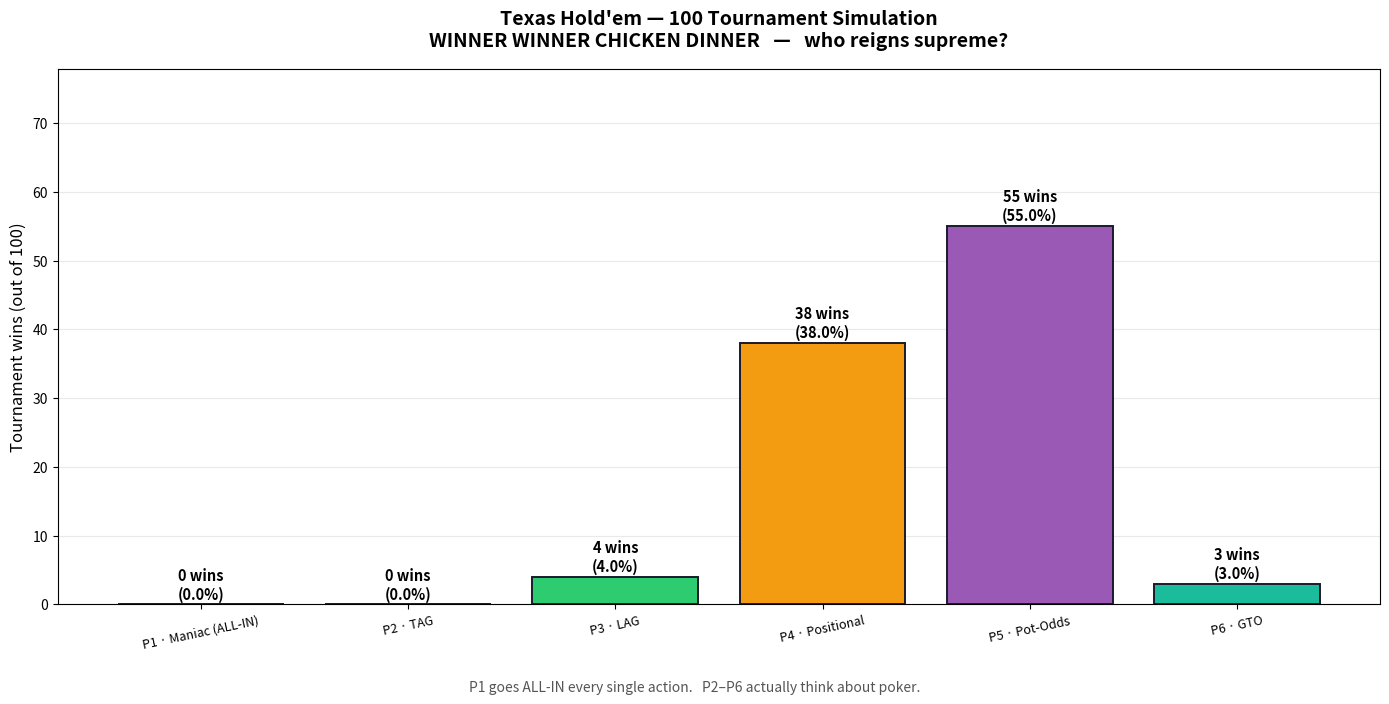

Recreate this plot in Python. (Note: this script raises an exception after producing the figure.)
#!/usr/bin/env python3
"""
Texas Hold'em 100-Tournament Simulation
========================================
6 players, equal starting stacks.

P1  — The Maniac   : if my_turn then bet = ALL IN fi
P2  — TAG          : Tight-Aggressive (premium hands only, big bets)
P3  — LAG          : Loose-Aggressive (wide range, constant pressure, bluffs)
P4  — Positional   : exploits late position, steals, adjusts range by seat
P5  — Pot-Odds     : mathematical equity vs pot-odds, outs counting
P6  — GTO          : game-theory inspired balanced ranges, mixed frequencies
"""

import random, itertools, sys
from collections import Counter, deque, defaultdict

import matplotlib
matplotlib.use("Agg")
import matplotlib.pyplot as plt
import matplotlib.patches as mpatches

# ═══════════════════════════════════════════════════════════════
#  CARD PRIMITIVES
# ═══════════════════════════════════════════════════════════════

RANKS = "23456789TJQKA"
SUITS = "cdhs"
VAL   = {r: i + 2 for i, r in enumerate(RANKS)}   # '2'→2 … 'A'→14

def new_deck():
    return [(r, s) for r in RANKS for s in SUITS]

# ═══════════════════════════════════════════════════════════════
#  HAND EVALUATOR  — returns comparable (rank_class, tiebreakers)
# ═══════════════════════════════════════════════════════════════

def eval5(cards):
    v = sorted([VAL[c[0]] for c in cards], reverse=True)
    s = [c[1] for c in cards]
    flush    = len(set(s)) == 1
    straight = len(set(v)) == 5 and v[0] - v[4] == 4
    if set(v) == {14, 2, 3, 4, 5}:       # wheel
        straight, v = True, [5, 4, 3, 2, 1]
    cnt  = Counter(v)
    grp  = sorted(cnt.items(), key=lambda x: (x[1], x[0]), reverse=True)
    ov   = [g[0] for g in grp]
    of   = [g[1] for g in grp]
    if straight and flush:        return (8, v)
    if of[0] == 4:                return (7, ov)
    if of[:2] == [3, 2]:          return (6, ov)
    if flush:                     return (5, v)
    if straight:                  return (4, v)
    if of[0] == 3:                return (3, ov)
    if of[:2] == [2, 2]:          return (2, ov)
    if of[0] == 2:                return (1, ov)
    return (0, v)

def best_of_7(cards):
    return max(eval5(c) for c in itertools.combinations(cards, 5))

# ═══════════════════════════════════════════════════════════════
#  HAND-STRENGTH HELPERS  (0 … 1)
# ═══════════════════════════════════════════════════════════════

def preflop_str(hole):
    r1, r2  = VAL[hole[0][0]], VAL[hole[1][0]]
    suited  = hole[0][1] == hole[1][1]
    paired  = r1 == r2
    hi, lo  = max(r1, r2), min(r1, r2)
    s = hi + lo * 0.4
    if paired: s += 12
    if suited: s +=  3
    if hi - lo <= 2: s += 2          # connectedness bonus
    return min(s / 42.0, 1.0)

def postflop_str(hole, comm):
    if not comm:
        return preflop_str(hole)
    return best_of_7(hole + comm)[0] / 8.0

# ═══════════════════════════════════════════════════════════════
#  STRATEGIES
#  signature: (hole, comm, chips, to_call, pot, stage, pos, n)
#             → ('fold'|'check'|'call'|'raise', amount)
#  amount for 'raise' = TOTAL chips this player commits this action
# ═══════════════════════════════════════════════════════════════

# ── Strategy 0 ────────────────────────────────────────────────
def s_maniac(hole, comm, chips, to_call, pot, stage, pos, n):
    """If my_turn then bet = ALL IN fi"""
    return ('raise', chips)

# ── Strategy 1 · Tight-Aggressive (TAG) ───────────────────────
def s_tag(hole, comm, chips, to_call, pot, stage, pos, n):
    """
    Plays only a narrow premium range pre-flop (~top 20% of hands).
    When in, bets 3/4-pot or bigger for value; never bluffs.
    Folds everything marginal vs aggression.
    """
    if stage == 'preflop':
        pf = preflop_str(hole)
        if pf > 0.74:                        # AA,KK,QQ,AKs,AKo …
            bet = min(chips, max(int(pot * 3), to_call * 3, 1))
            return ('raise', bet)
        if pf > 0.54 and to_call <= chips * 0.06:
            return ('call', to_call)
        return ('fold', 0)

    hs = postflop_str(hole, comm)
    if hs >= 0.50:
        return ('raise', min(chips, max(int(pot * 0.75), to_call + 1, 1)))
    if hs >= 0.25 and to_call <= chips * 0.15:
        return ('call', to_call)
    if to_call == 0:
        return ('check', 0)
    return ('fold', 0)

# ── Strategy 2 · Loose-Aggressive (LAG) ───────────────────────
def s_lag(hole, comm, chips, to_call, pot, stage, pos, n):
    """
    Plays a wide range (~top 45%) very aggressively.
    Bluffs ~28% of weak spots post-flop; applies constant pressure.
    Bets 1.2× pot when continuing.
    """
    r = random.random()
    if stage == 'preflop':
        pf = preflop_str(hole)
        if pf > 0.38 or r < 0.20:
            bet = min(chips, max(int(pot * 2 + to_call), to_call + 1, 1))
            return ('raise', bet)
        return ('fold', 0)

    hs = postflop_str(hole, comm)
    if hs >= 0.37 or r < 0.28:
        return ('raise', min(chips, max(int(pot * 1.2), to_call + 1, 1)))
    if to_call <= chips * 0.10:
        return ('call', to_call)
    return ('fold', 0)

# ── Strategy 3 · Positional ───────────────────────────────────
def s_position(hole, comm, chips, to_call, pot, stage, pos, n):
    """
    Tight from early position (play ≥78th percentile hands only),
    medium from middle (≥60th), wide from late (≥45th).
    In late position with no aggression, steal blinds 42% of time.
    Post-flop aggression scales with position multiplier.
    """
    late = pos >= n * 0.60
    mid  = pos >= n * 0.35

    if stage == 'preflop':
        pf  = preflop_str(hole)
        thr = 0.44 if late else (0.59 if mid else 0.76)
        if pf > thr:
            mult = 2.5 if late else 2.0
            return ('raise', min(chips, max(int(pot * mult), to_call + 1, 1)))
        if late and pf > 0.28 and to_call == 0:        # blind steal
            return ('raise', min(chips, max(int(pot * 2.0), 1)))
        if to_call <= chips * 0.06:
            return ('call', to_call)
        return ('fold', 0)

    hs = postflop_str(hole, comm)
    if hs >= 0.37:
        mult = 1.0 if late else 0.60
        return ('raise', min(chips, max(int(pot * mult), to_call + 1, 1)))
    if late and to_call == 0 and random.random() < 0.42:  # c-bet steal
        return ('raise', min(chips, max(int(pot * 0.5), 1)))
    if to_call <= chips * 0.12:
        return ('call', to_call)
    return ('fold', 0)

# ── Strategy 4 · Pot-Odds / Mathematical ──────────────────────
def s_pot_odds(hole, comm, chips, to_call, pot, stage, pos, n):
    """
    Computes required equity = to_call / (pot + to_call).
    Calls / raises only when estimated equity ≥ 1.15× pot-odds.
    Estimates equity from hand-rank strength + draw outs:
      flush draw  → +0.35 equity floor
      open-ended straight draw → +0.28 equity floor
    Bets 80% pot as value when equity > 55%.
    """
    if comm:
        hs = postflop_str(hole, comm)
        all_c = hole + comm
        # flush draw boost
        if max(Counter(c[1] for c in all_c).values()) >= 4:
            hs = max(hs, 0.35)
        # straight draw boost
        rv = sorted(VAL[c[0]] for c in all_c)
        for i in range(len(rv) - 3):
            if rv[i + 3] - rv[i] <= 4:
                hs = max(hs, 0.28)
    else:
        hs = preflop_str(hole) * 0.85

    if to_call > 0:
        pot_odds = to_call / (pot + to_call + 1e-9)
        if hs > pot_odds * 1.15:                  # +EV call
            if hs > 0.55:
                return ('raise', min(chips, max(int(pot * 0.8), to_call + 1, 1)))
            return ('call', to_call)
        return ('fold', 0)

    if hs > 0.55:
        return ('raise', min(chips, max(int(pot * hs), 1)))
    return ('check', 0)

# ── Strategy 5 · GTO-Inspired ─────────────────────────────────
def s_gto(hole, comm, chips, to_call, pot, stage, pos, n):
    """
    Balanced mixed-strategy poker:
    • Randomises bet sizing from {33%, 50%, 67%, 100%} of pot.
    • Pre-flop: always 3-bet with top 30%; mix raise/call with 20-50%;
      bluff-raise 18% of air.
    • Post-flop: value-bet ≥62.5% strength 82% of time (check-trap 18%);
      semi-bluff on wet boards; bluff ~25% on wet / ~15% on dry.
    • Detects board texture (flush/straight draws present) to adjust freq.
    """
    r   = random.random()
    hs  = postflop_str(hole, comm) if comm else preflop_str(hole)
    wet = False
    if comm:
        sc  = Counter(c[1] for c in comm)
        rv  = sorted(VAL[c[0]] for c in comm)
        wet = max(sc.values()) >= 3 or (len(rv) >= 3 and rv[-1] - rv[0] <= 4)

    sz = random.choice([0.33, 0.50, 0.67, 1.0])   # GTO mixed sizing

    if stage == 'preflop':
        pf = preflop_str(hole)
        if pf > 0.70:
            return ('raise', min(chips, max(int(pot * 2.5), to_call + 1, 1)))
        if pf > 0.50:
            if r < 0.70:
                return ('raise', min(chips, max(int(pot * 2.0), to_call + 1, 1)))
            if to_call <= chips * 0.10:
                return ('call', to_call)
            return ('fold', 0)
        if pf > 0.35 and r < 0.18:                 # balanced bluff-3bet
            return ('raise', min(chips, max(int(pot * 2.0), to_call + 1, 1)))
        return ('fold', 0)

    if hs >= 0.625:
        if r < 0.82:
            return ('raise', min(chips, max(int(pot * sz), to_call + 1, 1)))
        return ('call', to_call) if to_call > 0 else ('check', 0)

    if hs >= 0.375:
        if wet:
            return ('raise', min(chips, max(int(pot * 0.67), to_call + 1, 1)))
        if r < 0.50:
            return ('call', min(to_call, chips)) if to_call > 0 else ('check', 0)
        return ('fold', 0) if to_call > 0 else ('check', 0)

    bluff_freq = 0.25 if wet else 0.15
    if r < bluff_freq:
        return ('raise', min(chips, max(int(pot * sz), to_call + 1, 1)))
    if to_call == 0:
        return ('check', 0)
    if to_call <= chips * 0.08:
        return ('call', to_call)
    return ('fold', 0)


STRATEGY_FNS = [s_maniac, s_tag, s_lag, s_position, s_pot_odds, s_gto]
NAMES        = [
    "P1 · Maniac (ALL-IN)",
    "P2 · TAG",
    "P3 · LAG",
    "P4 · Positional",
    "P5 · Pot-Odds",
    "P6 · GTO",
]

# ═══════════════════════════════════════════════════════════════
#  PLAYER
# ═══════════════════════════════════════════════════════════════

class Player:
    __slots__ = ('pid', 'chips', 'fn', 'hole', 'alive', 'rbet')
    def __init__(self, pid, chips, fn):
        self.pid   = pid
        self.chips = chips
        self.fn    = fn
        self.hole  = []
        self.alive = True
        self.rbet  = 0   # chips committed this betting round

# ═══════════════════════════════════════════════════════════════
#  BETTING ROUND
# ═══════════════════════════════════════════════════════════════

MAX_RAISES_PER_STREET = 4

def do_betting_round(table, community, pot, stage, bb):
    """
    One complete betting street.
    Modifies player.chips / player.alive / player.rbet in-place.
    Returns updated pot.
    """
    active = [p for p in table if p.alive]
    if len(active) <= 1:
        return pot

    # Post-flop streets reset round bets; pre-flop bets are already set (blinds).
    if stage != 'preflop':
        for p in active:
            p.rbet = 0

    cur_bet = max(p.rbet for p in active) if active else 0

    # Initial action order
    if stage == 'preflop':
        # UTG acts first: seats 2,3,4,… then SB(0),BB(1) close
        if len(active) >= 3:
            order = active[2:] + active[:2]
        else:
            order = list(active)   # heads-up: SB first
    else:
        order = list(active)

    q     = deque(p for p in order if p.chips > 0)
    in_q  = {p.pid for p in q}
    raises = 0

    safety = 0
    while q and safety < len(active) * 12:
        safety += 1
        p = q.popleft()
        in_q.discard(p.pid)

        if not p.alive or p.chips == 0:
            continue

        to_call = min(max(0, cur_bet - p.rbet), p.chips)

        alive_now = [x for x in active if x.alive]
        pids      = sorted(x.pid for x in alive_now)
        pos       = pids.index(p.pid) if p.pid in pids else 0

        action, amount = p.fn(
            p.hole, community, p.chips, to_call, pot, stage, pos, len(alive_now)
        )

        if action == 'fold':
            p.alive = False

        elif action in ('check', 'call'):
            c        = to_call          # already capped at p.chips
            p.chips -= c
            p.rbet  += c
            pot     += c

        else:   # 'raise'
            target   = max(int(amount), to_call)
            c        = min(p.chips, target)
            p.chips -= c
            p.rbet  += c
            pot     += c
            if p.rbet > cur_bet and raises < MAX_RAISES_PER_STREET:
                raises  += 1
                cur_bet  = p.rbet
                for other in active:
                    if (other.pid != p.pid and other.alive
                            and other.chips > 0 and other.pid not in in_q):
                        q.append(other)
                        in_q.add(other.pid)

        if sum(1 for x in active if x.alive) <= 1:
            break

    return pot

# ═══════════════════════════════════════════════════════════════
#  ONE HAND
# ═══════════════════════════════════════════════════════════════

def play_hand(table, bb):
    """Deal and play one hand on `table`. Awards pot to winner."""
    active = [p for p in table if p.chips > 0]
    if len(active) <= 1:
        return

    for p in active:
        p.alive = True
        p.rbet  = 0
        p.hole  = []

    deck = new_deck()
    random.shuffle(deck)
    for p in active:
        p.hole = [deck.pop(), deck.pop()]

    comm = []
    pot  = 0

    # ── Post blinds ──────────────────────────────────────────
    sb_p  = active[0]
    bb_p  = active[1 % len(active)]
    sb_a  = min(bb // 2, sb_p.chips)
    bb_a  = min(bb,      bb_p.chips)
    sb_p.chips -= sb_a;  sb_p.rbet = sb_a
    bb_p.chips -= bb_a;  bb_p.rbet = bb_a
    pot += sb_a + bb_a

    def live():
        return [p for p in active if p.alive]

    # ── Pre-flop ─────────────────────────────────────────────
    pot = do_betting_round(active, comm, pot, 'preflop', bb)
    lv  = live()
    if len(lv) == 1:
        lv[0].chips += pot; return

    # ── Flop ─────────────────────────────────────────────────
    comm += [deck.pop() for _ in range(3)]
    pot = do_betting_round(active, comm, pot, 'flop', bb)
    lv  = live()
    if len(lv) == 1:
        lv[0].chips += pot; return

    # ── Turn ─────────────────────────────────────────────────
    comm.append(deck.pop())
    pot = do_betting_round(active, comm, pot, 'turn', bb)
    lv  = live()
    if len(lv) == 1:
        lv[0].chips += pot; return

    # ── River ────────────────────────────────────────────────
    comm.append(deck.pop())
    pot = do_betting_round(active, comm, pot, 'river', bb)
    lv  = live()
    if len(lv) == 1:
        lv[0].chips += pot; return

    # ── Showdown ─────────────────────────────────────────────
    lv = live()
    if lv:
        winner = max(lv, key=lambda p: best_of_7(p.hole + comm))
        winner.chips += pot

# ═══════════════════════════════════════════════════════════════
#  TOURNAMENT
# ═══════════════════════════════════════════════════════════════

def run_tournament(start_chips=1500, start_bb=30, max_hands=1000):
    players = [Player(i + 1, start_chips, fn) for i, fn in enumerate(STRATEGY_FNS)]
    bb = start_bb
    for h in range(1, max_hands + 1):
        alive = [p for p in players if p.chips > 0]
        if len(alive) <= 1:
            break
        play_hand(alive, bb)
        if h % 25 == 0:                     # escalate blinds every 25 hands
            bb = min(int(bb * 1.35), start_chips // 3)
    alive = [p for p in players if p.chips > 0]
    return max(alive, key=lambda p: p.chips).pid if alive else None

# ═══════════════════════════════════════════════════════════════
#  RUN 100 SIMULATIONS
# ═══════════════════════════════════════════════════════════════

def run_sims(n=100, seed=1337):
    random.seed(seed)
    wins = defaultdict(int)
    print(f"Running {n} full-tournament simulations …")
    for i in range(n):
        if (i + 1) % 20 == 0:
            print(f"  [{i+1:3d}/{n}] complete", flush=True)
        wid = run_tournament()
        if wid:
            wins[wid] += 1
    return wins

# ═══════════════════════════════════════════════════════════════
#  HISTOGRAM
# ═══════════════════════════════════════════════════════════════

COLORS = ['#e74c3c', '#3498db', '#2ecc71', '#f39c12', '#9b59b6', '#1abc9c']

def plot_histogram(wins, n, outpath):
    pids   = list(range(1, 7))
    counts = [wins.get(p, 0) for p in pids]

    fig, ax = plt.subplots(figsize=(14, 7))
    bars = ax.bar(NAMES, counts, color=COLORS, edgecolor='#1a1a2e',
                  linewidth=1.4, zorder=3)

    for bar, c in zip(bars, counts):
        pct = c / n * 100
        ax.text(
            bar.get_x() + bar.get_width() / 2,
            bar.get_height() + 0.35,
            f"{c} wins\n({pct:.1f}%)",
            ha='center', va='bottom', fontsize=10.5, fontweight='bold'
        )

    ax.set_ylabel("Tournament wins (out of 100)", fontsize=12)
    ax.set_title(
        "Texas Hold'em — 100 Tournament Simulation\n"
        "WINNER WINNER CHICKEN DINNER   —   who reigns supreme?",
        fontsize=14, fontweight='bold', pad=16
    )
    ax.set_ylim(0, max(counts) * 1.38 + 2)
    ax.grid(axis='y', alpha=0.28, zorder=0)
    ax.tick_params(axis='x', labelsize=9)
    plt.xticks(rotation=12)

    fig.text(
        0.5, 0.005,
        "P1 goes ALL-IN every single action.   P2–P6 actually think about poker.",
        ha='center', fontsize=10, fontstyle='italic', color='#555555'
    )
    plt.tight_layout(rect=[0, 0.04, 1, 1])
    plt.savefig(outpath, dpi=160, bbox_inches='tight')
    plt.close(fig)


# ═══════════════════════════════════════════════════════════════
#  MAIN
# ═══════════════════════════════════════════════════════════════

if __name__ == '__main__':
    print("=" * 62)
    print("  Texas Hold'em · 100-Tournament Simulation")
    print("  P1=Maniac(ALL-IN)  P2=TAG  P3=LAG")
    print("  P4=Positional  P5=Pot-Odds  P6=GTO")
    print("=" * 62)

    wins = run_sims(100)

    print()
    print("┌" + "─" * 54 + "┐")
    print("│     FINAL SCOREBOARD — 100 Tournaments              │")
    print("├" + "─" * 54 + "┤")
    for pid in range(1, 7):
        w   = wins.get(pid, 0)
        bar = "█" * w + "░" * (40 - w)
        print(f"│ {NAMES[pid-1]:24s}  {w:3d}  {bar} │")
    print("└" + "─" * 54 + "┘")

    champ = max(range(1, 7), key=lambda p: wins.get(p, 0))
    print(f"\n  CHAMPION: {NAMES[champ - 1]}  ({wins[champ]} wins)\n")

    outpath = "/home/user/spoderman/poker_histogram.png"
    plot_histogram(wins, 100, outpath)
    print(f"Histogram saved → {outpath}")
